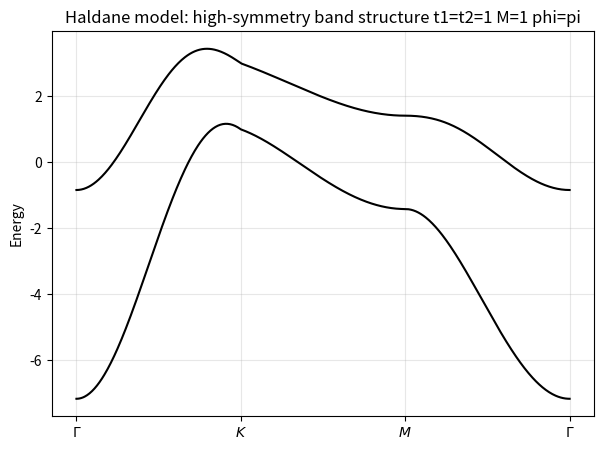

Reproduce this figure in Python.
import numpy as np
import matplotlib.pyplot as plt
from scipy.spatial import Voronoi,voronoi_plot_2d

#lattice vectors
a1=np.array([np.sqrt(3),0])
a2=np.array([np.sqrt(3)/2,3/2])
#reciprocal lattice vectors
b1=np.array([2*np.pi/np.sqrt(3),-2*np.pi/3])
b2=np.array([0,4*np.pi/3])
#nearest neighbors
n1=np.array([0.5,-1/(2*np.sqrt(3))])*np.sqrt(3)
n2=np.array([0,1/np.sqrt(3)])*np.sqrt(3)
n3=np.array([-0.5,-1/(2*np.sqrt(3))])*np.sqrt(3)
#next nearest neighbors
nn1=n1-n3
nn2=n2-n3
#print(n1)
N=3
M1=np.linspace(1,N,N)
voronoiseeds=[]
for i in range(len(M1)):
    for j in range(len(M1)):
        seed=i*b1 + j*b2
        voronoiseeds.append(seed)

#print(voronoiseeds)
vor=Voronoi(voronoiseeds)
#fig=voronoi_plot_2d(vor)
#plt.show()
#print(vor.vertices)
Nk=100
kxrange=np.linspace(np.min(vor.vertices[:,0]),np.max(vor.vertices[:,0]),Nk)
kyrange=np.linspace(np.min(vor.vertices[:,1]),np.max(vor.vertices[:,1]),Nk)
kx,ky=np.meshgrid(kxrange,kyrange)

t1=1
t2=1
M=0#np.sqrt(3)
phi=0#np.pi/2

def energies(kx,ky,t1,t2,M,phi):
    unitmat=np.array([[1,0],[0,1]])
    sigmaz=np.array([[1,0],[0,-1]])
    sigmax=np.array([[0,1],[1,0]])
    sigmay=np.array([[0,-1j],[1j,0]])
    kdotn1=kx*n1[0] + ky*n1[1]
    kdotn2=kx*n2[0] + ky*n2[1]
    kdotn3=kx*n3[0] + ky*n3[1]
    kdotnn1=kx*nn1[0] + ky*nn1[1]
    kdotnn2=kx*nn2[0] + ky*nn2[1]
    coskdotnextnearestneigh=np.cos(kdotnn1)+np.cos(kdotnn2)
    sinkdotnextnearestneigh=np.sin(kdotnn1)+np.sin(kdotnn2)

    coskdotnearestneigh=np.cos(kdotn1)+np.cos(kdotn2)+np.cos(kdotn3)
    sinkdotnearestneigh=np.sin(kdotn1)+np.sin(kdotn2)+np.sin(kdotn3)

    H0=2*t2*np.cos(phi)*coskdotnextnearestneigh*unitmat
    H1=t1*(coskdotnearestneigh*sigmax + sinkdotnearestneigh*sigmay)
    H2=(M-2*t2*np.sin(phi)*sinkdotnextnearestneigh)*sigmaz

    H=H0+H1+H2
    E=np.linalg.eigvals(H)
    Ereal=[]
    for i in range(len(E)):
        Ereal.append(E[i].real)
    Ereal.sort()
    return(Ereal)

#print(energies(0,0,0,0,0,0))

lowerenergies=np.zeros((Nk,Nk),dtype=complex)
for i in range(Nk):
    for j in range(Nk):
        lowerenergies[i,j]=energies(kxrange[i],kyrange[j],t1,t2,M,phi)[0]

upperenergies=np.zeros((Nk,Nk),dtype=complex)
for i in range(Nk):
    for j in range(Nk):
        upperenergies[i,j]=energies(kxrange[i],kyrange[j],t1,t2,M,phi)[1]

#fig=plt.figure(figsize=(10,7))
#ax=fig.add_subplot(111,projection='3d')

#ax.plot_surface(kx,ky,lowerenergies,color='red')
#ax.plot_surface(kx,ky,upperenergies,color='blue')

#ax.set_title('2X2 Haldane model t1=t2=1 M=0 phi=0')
#ax.set_zlim(-0.1,0.1)
#ax.set_xlabel('Kx')
#ax.set_ylabel('Ky')
#ax.set_zlabel('Ek')


#plt.show()

#plt.figure(figsize=(10,7))
#plt.pcolormesh(kx,ky,(upperenergies-lowerenergies).real,shading='auto',cmap='coolwarm')#diff between 1st and second band
#plt.colorbar(label="Difference between two bands")
#plt.xlabel("k_x values")
#plt.ylabel("k_y values")
#plt.title("2X2 Haldane model energy difference t1=t2=1 M=0 phi=0")
#plt.show()

Gamma = np.array([0.0, 0.0])
K = (2*b1 + b2) / 3
Mpt = b1 / 2#high symmetry points


def k_path(points, n_per_segment=20):
    klist = []
    tick_positions = [0]
    total_len = 0

    for i in range(len(points)-1): #points is a list of 4 high symmetry points
        k_start = points[i]
        k_end = points[i+1]

        segment = np.linspace(k_start, k_end, n_per_segment, endpoint=False)#gives list of points
        # starting from k_start. it's an array of 2D points like [[_,_],[_,_],...]
        klist.append(segment)

        total_len += len(segment)#counts total no. of 2D points
        tick_positions.append(total_len)#tick position has 4 entries each
        #gives total no. of 2D points before a certain symmetry point

    klist.append(np.array([points[-1]]))# appends the gamma point at end of the
    #list. we started from gamma point and end also at gamma point. while returning to
    #gamma point from Mpoint we used endpoint=false so we have to by hand put gamma at the end
    kpath = np.vstack(klist)#klist=[segment1=[[_,_],[_,_],...],segment2=[[_,_],[_,_],...],..]
    #vstack makes kpath=[[_,_],[_,_],..[_,_]]

    return kpath, tick_positions



t1 = 1.0
t2 = 1.0
M = 1
phi = np.pi    


# Generating energies along high symmetry path


points = [Gamma, K, Mpt, Gamma]
kpath, tick_positions = k_path(points, n_per_segment=200)
#print(kpath)
E1 = []#E1 and E2 are lists
E2 = []

for i in range(len(kpath)):
    kx=kpath[i][0]
    ky=kpath[i][1]
    
    e = energies(kx, ky, t1, t2, M, phi)
    E1.append(e[0])
    E2.append(e[1])

E1 = np.array(E1)
E2 = np.array(E2)


plt.figure(figsize=(7,5))

plt.plot(E1, 'k', lw=1.5)
plt.plot(E2, 'k', lw=1.5)

plt.xticks(tick_positions, [r'$\Gamma$', r'$K$', r'$M$', r'$\Gamma$'])
plt.ylabel("Energy")
plt.title("Haldane model: high-symmetry band structure t1=t2=1 M=1 phi=pi")
plt.grid(alpha=0.3)

plt.show() # gives wrong result only summed over two next nearest neighbors and M point should be taken as (b1+b2)/2




    
    
    
    
        

